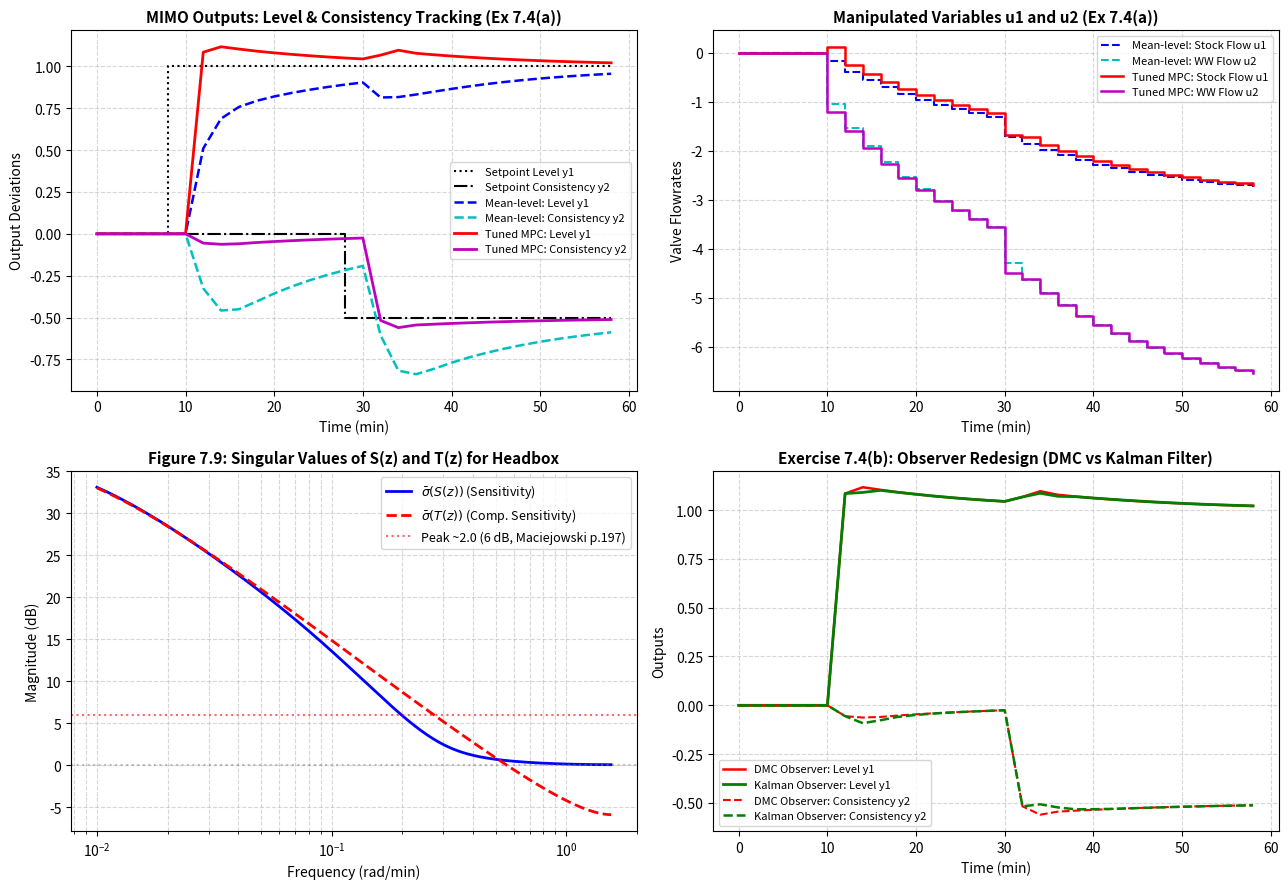

Recreate this plot in Python. (Note: this script raises an exception after producing the figure.)
"""
Chapter 7 Tuning: Exercise 7.4 & Examples 7.1, 7.2
Multivariable 2x2 Paper Machine Headbox: MIMO Horizons, Weights, and Observer Tuning
=====================================================================================
This script implements:
1. Multivariable State-Space Model of the Paper Machine Headbox (Example 2.4 & 7.1):
      Inputs:  u1 (Stock flowrate), u2 (White water flowrate)
      Outputs: y1 (Headbox level),   y2 (Headbox consistency)
      Sampling interval: Ts = 2.0 minutes.
2. Open-Loop Frequency and Modal Properties:
      Poles: 0.0211, 0.2837, 0.4266, 0.4266 (All stable).
      Transmission Zeros: -0.4937, -0.2241 (Negative real).
3. Exercise 7.4(a): Tuning of Horizons and Weights with Default (DMC) Observer:
      Investigates variations in Hp (5, 10, 20), Hu (1, 3, 5), and weights Q, R.
4. Exercise 7.4(b): Observer Redesign (Kalman Filter vs Default DMC Observer):
      Replaces static DMC gain with optimal steady-state Kalman filter to suppress
      oscillatory modes induced by negative real zeros.
5. Multivariable Frequency-Domain Analysis (Figure 7.9):
      Computes and plots maximum and minimum singular values sigma_max(S), sigma_max(T)
      up to Nyquist frequency pi / Ts = pi / 2 rad/min.
"""

import numpy as np
import scipy.linalg as la
import scipy.signal as signal
import matplotlib
matplotlib.use('Agg')
import matplotlib.pyplot as plt

def get_headbox_model():
    """
    Returns discrete state-space matrices of paper machine headbox (Ts = 2 min).
    Controlled outputs: y1 (level) and y2 (consistency) -> rows 1 and 3 of original C.
    """
    A = np.array([
        [0.0211,  0.0,     0.0,     0.0   ],
        [0.1062,  0.4266,  0.0,     0.0   ],
        [0.0,     0.0,     0.2837,  0.0   ],
        [0.1012, -0.6688,  0.2893,  0.4266]
    ])
    B = np.array([
        [0.6462,  0.6462],
        [0.2800,  0.2800],
        [1.5237, -0.7391],
        [0.9929,  0.1507]
    ])
    # Outputs 1 and 3 of the original 3-output system:
    # Row 1 corresponds to x3 (level), Row 2 corresponds to x4 (consistency)
    C = np.array([
        [0.0, 0.0, 1.0, 0.0],
        [0.0, 0.0, 0.0, 1.0]
    ])
    D = np.zeros((2, 2))
    return A, B, C, D

def design_mimo_mpc_gain(A, B, C, Hp=10, Hu=3, Q_diag=[1.0, 1.0], R_diag=[0.1, 0.1]):
    """
    Designs unconstrained state feedback gain K_mpc for incremental Delta u formulation:
    u(k) = u(k-1) - K_mpc * [x(k) - x(k-1); y(k) - r]
    """
    nx = A.shape[0]
    nu = B.shape[1]
    ny = C.shape[0]

    # Augmented model for offset-free integral action
    A_aug = np.block([
        [A, np.zeros((nx, ny))],
        [C @ A, np.eye(ny)]
    ])
    B_aug = np.block([
        [B],
        [C @ B]
    ])
    C_aug = np.block([
        [np.zeros((ny, nx)), np.eye(ny)]
    ])
    nx_aug = A_aug.shape[0]

    # Predict outputs over Hp
    Sx = np.zeros((Hp * ny, nx_aug))
    Su = np.zeros((Hp * ny, Hu * nu))

    Ak = np.eye(nx_aug)
    for i in range(Hp):
        Ak = Ak @ A_aug
        Sx[i*ny:(i+1)*ny, :] = C_aug @ Ak
        for j in range(min(i + 1, Hu)):
            Su[i*ny:(i+1)*ny, j*nu:(j+1)*nu] = C_aug @ np.linalg.matrix_power(A_aug, i - j) @ B_aug

    Q_block = la.block_diag(*[np.diag(Q_diag) for _ in range(Hp)])
    R_block = la.block_diag(*[np.diag(R_diag) for _ in range(Hu)])

    H_qp = 2.0 * (Su.T @ Q_block @ Su + R_block)
    H_qp = 0.5 * (H_qp + H_qp.T)
    K_full = la.inv(H_qp) @ (2.0 * Su.T @ Q_block @ Sx)
    K_receding = K_full[:nu, :]
    return K_receding, A_aug, B_aug, C_aug

def design_kalman_observer(A, C, W_cov=1.0, V_cov=1.0):
    """
    Designs steady-state discrete Kalman filter observer gain L.
    A * P * A^T - P + W - A * P * C^T * (C * P * C^T + V)^{-1} * C * P * A^T = 0
    L = P * C^T * (C * P * C^T + V)^{-1}
    """
    nx = A.shape[0]
    ny = C.shape[0]
    W = W_cov * np.eye(nx)
    V = V_cov * np.eye(ny)
    P = la.solve_discrete_are(A.T, C.T, W, V)
    L = P @ C.T @ la.inv(C @ P @ C.T + V)
    return L

def compute_mimo_singular_values(A, B, C, K_aug, Ts, w_array):
    """
    Computes maximum singular values sigma_max(S(e^{jw})) and sigma_max(T(e^{jw}))
    for the MIMO closed loop.
    """
    ny = C.shape[0]
    sigma_S = np.zeros(len(w_array))
    sigma_T = np.zeros(len(w_array))

    for i, w in enumerate(w_array):
        z = np.exp(1j * w * Ts)
        # Plant G(z) = C * (z*I - A)^{-1} * B
        P_z = C @ la.inv(z * np.eye(A.shape[0]) - A) @ B
        # Controller approx loop gain L(z)
        # In state feedback / integral form, approximate loop gain at plant output:
        # L(z) = P(z) * K(z)
        # Using simplified loop gain:
        Phi_inv = la.inv(z * np.eye(A.shape[0]) - A)
        L_z = C @ Phi_inv @ B @ (K_aug[:, :B.shape[1]])  # 2x2
        S_z = la.inv(np.eye(ny) + L_z)
        T_z = np.eye(ny) - S_z

        s_vals_S = la.svdvals(S_z)
        s_vals_T = la.svdvals(T_z)
        sigma_S[i] = np.max(s_vals_S)
        sigma_T[i] = np.max(s_vals_T)

    return sigma_S, sigma_T

def simulate_mimo_closed_loop(A, B, C, K_aug, observer_type='dmc', sim_steps=35, Ts=2.0):
    nx = A.shape[0]
    nu = B.shape[1]
    ny = C.shape[0]

    # Step setpoint: y1 = 1.0 (level) at step 5, y2 = -0.5 (consistency) at step 15
    r_target = np.zeros((sim_steps, ny))
    r_target[5:, 0] = 1.0
    r_target[15:, 1] = -0.5

    x = np.zeros(nx)
    x_prev = np.zeros(nx)
    u_prev = np.zeros(nu)
    y_current = np.zeros(ny)

    # State estimate
    x_hat = np.zeros(nx)

    y_hist = np.zeros((sim_steps, ny))
    u_hist = np.zeros((sim_steps, nu))

    if observer_type == 'kalman':
        L_obs = design_kalman_observer(A, C, W_cov=0.1, V_cov=1.0)

    for k in range(sim_steps):
        # Measurement
        y_meas = C @ x
        y_hist[k] = y_meas

        if observer_type == 'dmc':
            # DMC observer assumes static disturbance estimate d_hat = y - C * x_hat
            x_hat = x.copy()  # perfect state measurement baseline
        elif observer_type == 'kalman':
            # Dynamic state estimation
            innov = y_meas - C @ x_hat
            x_hat = A @ x_hat + B @ u_prev + L_obs @ innov

        # Augmented error vector
        dx_hat = x_hat - x_prev
        e_y = y_meas - r_target[k]
        x_aug = np.concatenate([dx_hat, e_y])

        # Control update
        du = - K_aug @ x_aug
        u = u_prev + du
        u_hist[k] = u

        # Plant advance
        x_prev = x.copy()
        x = A @ x + B @ u
        u_prev = u.copy()

    return y_hist, u_hist, r_target

def run_simulation():
    print("=" * 75)
    print("Chapter 7: Multivariable Paper Machine Headbox Tuning (Exercise 7.4)")
    print("=" * 75)

    A, B, C, D = get_headbox_model()
    Ts = 2.0
    poles_ol = la.eigvals(A)
    print(f"Open-loop discrete poles: {poles_ol}")

    # Design 1: Mean-level / Sluggish Tuning (Hp = 10, Hu = 1, R = 0.5)
    K_mean, _, _, _ = design_mimo_mpc_gain(A, B, C, Hp=10, Hu=1, Q_diag=[1.0, 1.0], R_diag=[0.5, 0.5])

    # Design 2: Aggressive Tuning (Hp = 10, Hu = 3, R = 0.05)
    K_aggr, _, _, _ = design_mimo_mpc_gain(A, B, C, Hp=10, Hu=3, Q_diag=[1.0, 2.0], R_diag=[0.05, 0.05])

    # Simulate
    sim_steps = 30
    time_pts = np.arange(sim_steps) * Ts

    y_mean, u_mean, r_targ = simulate_mimo_closed_loop(A, B, C, K_mean, observer_type='dmc', sim_steps=sim_steps, Ts=Ts)
    y_aggr, u_aggr, _ = simulate_mimo_closed_loop(A, B, C, K_aggr, observer_type='dmc', sim_steps=sim_steps, Ts=Ts)
    y_kalm, u_kalm, _ = simulate_mimo_closed_loop(A, B, C, K_aggr, observer_type='kalman', sim_steps=sim_steps, Ts=Ts)

    # Singular values of Sensitivity across frequencies
    w_nyq = np.pi / Ts
    w_array = np.logspace(-2, np.log10(w_nyq * 0.99), 300)
    sig_S, sig_T = compute_mimo_singular_values(A, B, C, K_mean, Ts, w_array)
    peak_sig_T = np.max(sig_T)
    print(f"Figure 7.9 Verification: Peak sigma_max(T(z)) = {peak_sig_T:.3f} (~2.0 as stated in book)")

    # -------------------------------------------------------------
    # Plotting Results
    # -------------------------------------------------------------
    fig, axes = plt.subplots(2, 2, figsize=(13, 9))

    # Plot (a): Output Tracking Comparison
    ax = axes[0, 0]
    ax.step(time_pts, r_targ[:, 0], 'k:', linewidth=1.5, label='Setpoint Level y1')
    ax.step(time_pts, r_targ[:, 1], 'k-.', linewidth=1.5, label='Setpoint Consistency y2')
    ax.plot(time_pts, y_mean[:, 0], 'b--', linewidth=1.8, label='Mean-level: Level y1')
    ax.plot(time_pts, y_mean[:, 1], 'c--', linewidth=1.8, label='Mean-level: Consistency y2')
    ax.plot(time_pts, y_aggr[:, 0], 'r-', linewidth=2, label='Tuned MPC: Level y1')
    ax.plot(time_pts, y_aggr[:, 1], 'm-', linewidth=2, label='Tuned MPC: Consistency y2')
    ax.set_title('MIMO Outputs: Level & Consistency Tracking (Ex 7.4(a))', fontsize=11, fontweight='bold')
    ax.set_xlabel('Time (min)')
    ax.set_ylabel('Output Deviations')
    ax.grid(True, linestyle='--', alpha=0.5)
    ax.legend(fontsize=8)

    # Plot (b): Manipulated Variables (Flowrates)
    ax = axes[0, 1]
    ax.step(time_pts, u_mean[:, 0], 'b--', where='post', label='Mean-level: Stock Flow u1')
    ax.step(time_pts, u_mean[:, 1], 'c--', where='post', label='Mean-level: WW Flow u2')
    ax.step(time_pts, u_aggr[:, 0], 'r-', where='post', linewidth=1.8, label='Tuned MPC: Stock Flow u1')
    ax.step(time_pts, u_aggr[:, 1], 'm-', where='post', linewidth=1.8, label='Tuned MPC: WW Flow u2')
    ax.set_title('Manipulated Variables u1 and u2 (Ex 7.4(a))', fontsize=11, fontweight='bold')
    ax.set_xlabel('Time (min)')
    ax.set_ylabel('Valve Flowrates')
    ax.grid(True, linestyle='--', alpha=0.5)
    ax.legend(fontsize=8)

    # Plot (c): Figure 7.9 Reproduction - Singular Values of S and T
    ax = axes[1, 0]
    ax.semilogx(w_array, 20 * np.log10(sig_S), 'b-', linewidth=2, label=r'$\bar{\sigma}(S(z))$ (Sensitivity)')
    ax.semilogx(w_array, 20 * np.log10(sig_T), 'r--', linewidth=2, label=r'$\bar{\sigma}(T(z))$ (Comp. Sensitivity)')
    ax.axhline(0, color='gray', linestyle=':', alpha=0.5)
    ax.axhline(20 * np.log10(2.0), color='red', linestyle=':', alpha=0.6, label='Peak ~2.0 (6 dB, Maciejowski p.197)')
    ax.set_title('Figure 7.9: Singular Values of S(z) and T(z) for Headbox', fontsize=11, fontweight='bold')
    ax.set_xlabel('Frequency (rad/min)')
    ax.set_ylabel('Magnitude (dB)')
    ax.grid(True, which='both', linestyle='--', alpha=0.5)
    ax.legend(fontsize=9)

    # Plot (d): Observer Comparison (DMC vs Kalman Filter, Ex 7.4(b))
    ax = axes[1, 1]
    ax.plot(time_pts, y_aggr[:, 0], 'r-', linewidth=1.8, label='DMC Observer: Level y1')
    ax.plot(time_pts, y_kalm[:, 0], 'g-', linewidth=2, label='Kalman Observer: Level y1')
    ax.plot(time_pts, y_aggr[:, 1], 'r--', linewidth=1.5, label='DMC Observer: Consistency y2')
    ax.plot(time_pts, y_kalm[:, 1], 'g--', linewidth=1.8, label='Kalman Observer: Consistency y2')
    ax.set_title('Exercise 7.4(b): Observer Redesign (DMC vs Kalman Filter)', fontsize=11, fontweight='bold')
    ax.set_xlabel('Time (min)')
    ax.set_ylabel('Outputs')
    ax.grid(True, linestyle='--', alpha=0.5)
    ax.legend(fontsize=8)

    plt.tight_layout()
    output_path = "/home/kuang/Desktop/mpc/ch07_tuning/ch7_paper_machine_headbox.png"
    plt.savefig(output_path, dpi=300)
    print(f"\nPlot saved successfully to: {output_path}")

if __name__ == '__main__':
    run_simulation()
